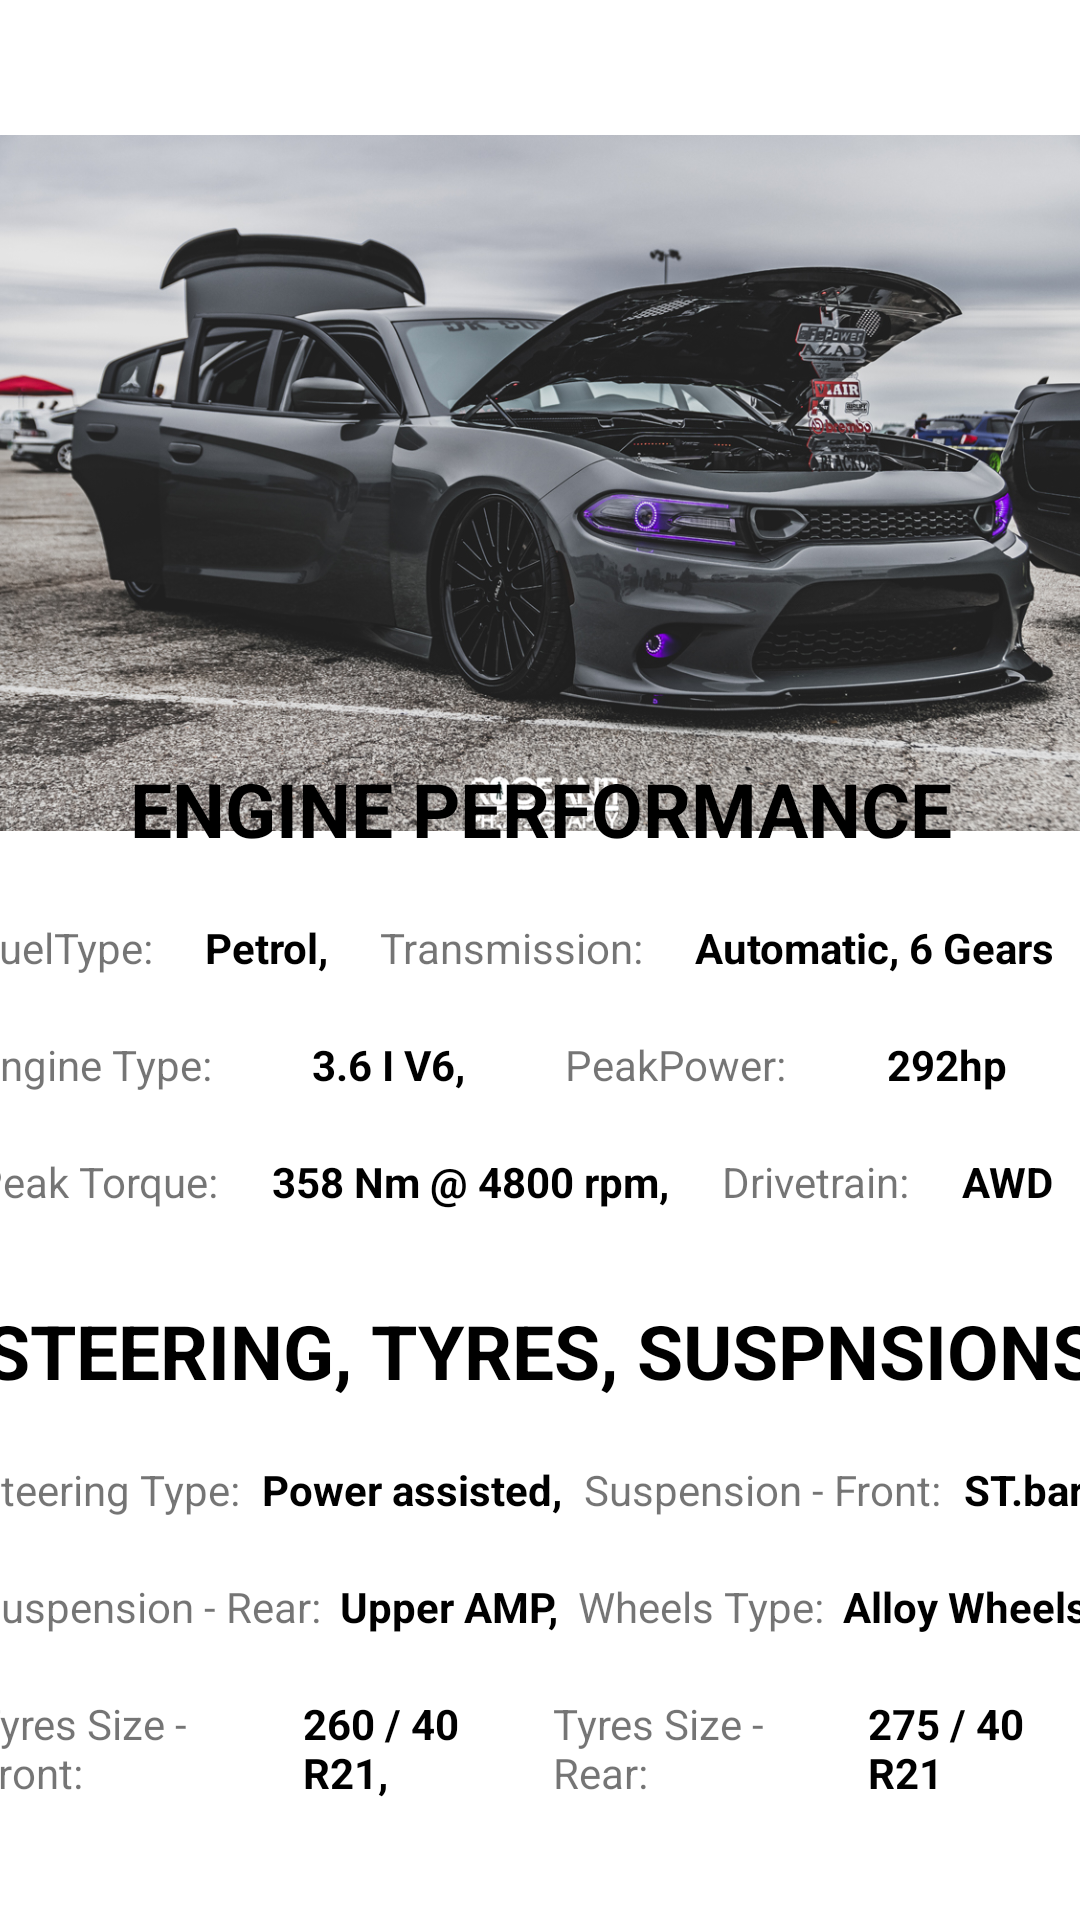

Android layout source for this screen:
<!-- AndroidManifest.xml: application theme Theme.ViewPager2exc -->
<!-- res/layout/fragment_charger_.xml -->
<?xml version="1.0" encoding="utf-8"?>
<androidx.constraintlayout.widget.ConstraintLayout xmlns:android="http://schemas.android.com/apk/res/android"
    xmlns:app="http://schemas.android.com/apk/res-auto"
    xmlns:tools="http://schemas.android.com/tools"
    android:layout_width="match_parent"
    android:layout_height="wrap_content"
    tools:context=".Mustang_Fragment">

    <ImageView
        android:id="@+id/imageView"
        android:layout_width="399dp"
        android:layout_height="232dp"
        android:layout_marginTop="45dp"
        android:src="@drawable/chargerphoto"
        app:layout_constraintEnd_toEndOf="parent"
        app:layout_constraintStart_toStartOf="parent"
        app:layout_constraintTop_toTopOf="parent" />

    <LinearLayout
        android:layout_width="409dp"
        android:layout_height="452dp"
        android:layout_marginStart="1dp"
        android:layout_marginTop="1dp"
        android:layout_marginEnd="1dp"
        android:layout_marginBottom="1dp"
        android:orientation="vertical"
        app:layout_constraintBottom_toBottomOf="parent"
        app:layout_constraintEnd_toEndOf="parent"
        app:layout_constraintStart_toStartOf="parent"
        app:layout_constraintTop_toBottomOf="@+id/imageView">

        <TextView
            android:id="@+id/textView6"
            android:layout_width="wrap_content"
            android:layout_height="wrap_content"
            android:layout_gravity="center"
            android:layout_marginTop="20dp"
            android:text="ENGINE PERFORMANCE"
            android:textColor="@color/black"
            android:textSize="25sp"
            android:textStyle="bold" />

        <LinearLayout
            android:layout_width="match_parent"
            android:layout_height="wrap_content"
            android:layout_marginStart="16dp"
            android:layout_marginTop="20dp"
            android:layout_marginEnd="16dp"
            android:orientation="horizontal">

            <TextView
                android:id="@+id/textView7"
                android:layout_width="wrap_content"
                android:layout_height="wrap_content"
                android:layout_weight="1"
                android:text="FuelType:" />

            <TextView
                android:id="@+id/textView8"
                android:layout_width="wrap_content"
                android:layout_height="wrap_content"
                android:layout_weight="1"
                android:text="Petrol,"
                android:textColor="@color/black"
                android:textStyle="bold" />

            <TextView
                android:id="@+id/textView9"
                android:layout_width="wrap_content"
                android:layout_height="wrap_content"
                android:layout_weight="1"
                android:text="Transmission:" />

            <TextView
                android:id="@+id/textView10"
                android:layout_width="wrap_content"
                android:layout_height="wrap_content"
                android:layout_weight="1"
                android:text="Automatic, 6 Gears"
                android:textColor="@color/black"
                android:textStyle="bold" />
        </LinearLayout>

        <LinearLayout
            android:layout_width="match_parent"
            android:layout_height="wrap_content"
            android:layout_marginStart="16dp"
            android:layout_marginTop="20dp"
            android:layout_marginEnd="16dp"
            android:orientation="horizontal">

            <TextView
                android:id="@+id/textView11"
                android:layout_width="wrap_content"
                android:layout_height="wrap_content"
                android:layout_weight="1"
                android:text="Engine Type:" />

            <TextView
                android:id="@+id/textView12"
                android:layout_width="wrap_content"
                android:layout_height="wrap_content"
                android:layout_weight="1"
                android:text="3.6 I V6,"
                android:textColor="@color/black"
                android:textStyle="bold" />

            <TextView
                android:id="@+id/textView13"
                android:layout_width="wrap_content"
                android:layout_height="wrap_content"
                android:layout_weight="1"
                android:text="PeakPower:" />

            <TextView
                android:id="@+id/textView14"
                android:layout_width="wrap_content"
                android:layout_height="wrap_content"
                android:layout_weight="1"
                android:text="292hp"
                android:textColor="@color/black"
                android:textStyle="bold" />
        </LinearLayout>

        <LinearLayout
            android:layout_width="match_parent"
            android:layout_height="wrap_content"
            android:layout_marginStart="16dp"
            android:layout_marginTop="20dp"
            android:layout_marginEnd="16dp"
            android:orientation="horizontal">

            <TextView
                android:id="@+id/textView15"
                android:layout_width="wrap_content"
                android:layout_height="wrap_content"
                android:layout_weight="1"
                android:text="Peak Torque:" />

            <TextView
                android:id="@+id/textView16"
                android:layout_width="wrap_content"
                android:layout_height="wrap_content"
                android:layout_weight="1"
                android:text="358 Nm @ 4800 rpm,"
                android:textColor="@color/black"
                android:textStyle="bold" />

            <TextView
                android:id="@+id/textView17"
                android:layout_width="wrap_content"
                android:layout_height="wrap_content"
                android:layout_weight="1"
                android:text="Drivetrain:" />

            <TextView
                android:id="@+id/textView18"
                android:layout_width="wrap_content"
                android:layout_height="wrap_content"
                android:layout_weight="1"
                android:text="AWD"
                android:textColor="@color/black"
                android:textStyle="bold" />
        </LinearLayout>

        <TextView
            android:id="@+id/textView20"
            android:layout_width="wrap_content"
            android:layout_marginTop="30dp"
            android:layout_height="wrap_content"
            android:text="STEERING, TYRES, SUSPNSIONS"
            android:textSize="25sp"
            android:textColor="@color/black"
            android:textStyle="bold"
            android:layout_gravity="center"/>

        <LinearLayout
            android:layout_width="match_parent"
            android:layout_marginTop="20dp"
            android:layout_height="wrap_content"
            android:layout_marginStart="16dp"
            android:layout_marginEnd="16dp"
            android:orientation="horizontal">

            <TextView
                android:id="@+id/textView21"
                android:layout_width="wrap_content"
                android:layout_height="wrap_content"
                android:layout_weight="1"
                android:text="Steering Type:" />

            <TextView
                android:id="@+id/textView22"
                android:layout_width="wrap_content"
                android:layout_height="wrap_content"
                android:layout_weight="1"
                android:textStyle="bold"
                android:textColor="@color/black"
                android:text="Power assisted," />

            <TextView
                android:id="@+id/textView23"
                android:layout_width="wrap_content"
                android:layout_height="wrap_content"
                android:layout_weight="1"
                android:text="Suspension - Front:" />

            <TextView
                android:id="@+id/textView24"
                android:layout_width="wrap_content"
                android:layout_height="wrap_content"
                android:layout_weight="1"
                android:textColor="@color/black"
                android:textStyle="bold"
                android:text="ST.bar" />
        </LinearLayout>

        <LinearLayout
            android:layout_width="match_parent"
            android:layout_marginEnd="16dp"
            android:layout_marginStart="16dp"
            android:layout_marginTop="20dp"
            android:layout_height="wrap_content"
            android:orientation="horizontal">

            <TextView
                android:id="@+id/textView25"
                android:layout_width="wrap_content"
                android:layout_height="wrap_content"
                android:layout_weight="1"
                android:text="Suspension - Rear:" />

            <TextView
                android:id="@+id/textView26"
                android:layout_width="wrap_content"
                android:layout_height="wrap_content"
                android:layout_weight="1"
                android:textStyle="bold"
                android:textColor="@color/black"
                android:text="Upper AMP," />

            <TextView
                android:id="@+id/textView27"
                android:layout_width="wrap_content"
                android:layout_height="wrap_content"
                android:layout_weight="1"
                android:text="Wheels Type:" />

            <TextView
                android:id="@+id/textView28"
                android:layout_width="wrap_content"
                android:layout_height="wrap_content"
                android:layout_weight="1"
                android:textColor="@color/black"
                android:textStyle="bold"
                android:text="Alloy Wheels" />
        </LinearLayout>

        <LinearLayout
            android:layout_width="match_parent"
            android:layout_marginTop="20dp"
            android:layout_height="wrap_content"
            android:layout_marginStart="16dp"
            android:layout_marginEnd="16dp"
            android:orientation="horizontal">

            <TextView
                android:id="@+id/textView29"
                android:layout_width="wrap_content"
                android:layout_height="wrap_content"
                android:layout_weight="1"
                android:text="Tyres Size - Front:" />

            <TextView
                android:id="@+id/textView30"
                android:layout_width="wrap_content"
                android:layout_height="wrap_content"
                android:layout_weight="1"
                android:textStyle="bold"
                android:textColor="@color/black"
                android:text="260 / 40 R21," />

            <TextView
                android:id="@+id/textView31"
                android:layout_width="wrap_content"
                android:layout_height="wrap_content"
                android:layout_weight="1"
                android:text="Tyres Size - Rear:" />

            <TextView
                android:id="@+id/textView32"
                android:layout_width="wrap_content"
                android:layout_height="wrap_content"
                android:textColor="@color/black"
                android:textStyle="bold"
                android:layout_weight="1"
                android:text="275 / 40 R21" />
        </LinearLayout>

    </LinearLayout>


</androidx.constraintlayout.widget.ConstraintLayout>
<!-- resources referenced by this layout -->
<resources>
  <!-- drawable chargerphoto: jpg bitmap (drawable, 638492 bytes) -->
  <style name="Theme.ViewPager2exc" parent="Theme.MaterialComponents.DayNight.DarkActionBar">
          
          <item name="colorPrimary">@color/purple_500</item>
          <item name="colorPrimaryVariant">@color/purple_700</item>
          <item name="colorOnPrimary">@color/white</item>
          
          <item name="colorSecondary">@color/teal_200</item>
          <item name="colorSecondaryVariant">@color/teal_700</item>
          <item name="colorOnSecondary">@color/black</item>
          
          <item name="android:statusBarColor">?attr/colorPrimaryVariant</item>
          
      </style>
  <!-- not gathered from this repository: default colours our renderer supplied (Android Studio template values) -->
  <color name="purple_500">#FF6200EE</color>
  <color name="purple_700">#FF3700B3</color>
  <color name="teal_200">#FF03DAC5</color>
  <color name="teal_700">#FF018786</color>
  <color name="black">#FF000000</color>
  <color name="white">#FFFFFFFF</color>
</resources>
